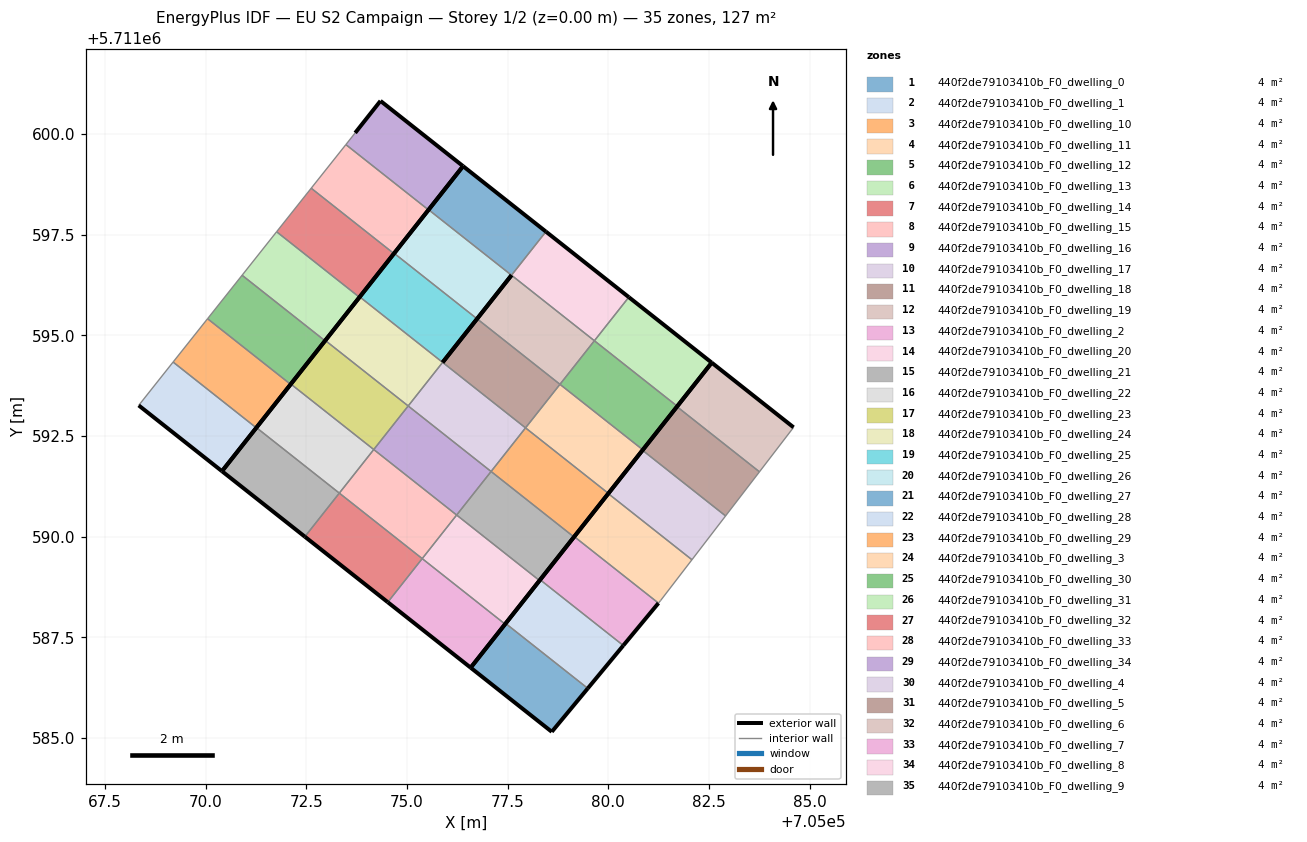
=== STOREY PLAN SPEC (per zone: floor XY polygon, exterior-wall plan segments, windows/doors) ===
zone 1: 440f2de79103410b_F0_dwelling_0  (3.6 m²)
  floor: (705078.60, 5711585.16) (705079.49, 5711586.23) (705077.45, 5711587.84) (705076.58, 5711586.75)
  exterior wall: (705079.49, 5711586.23) – (705078.60, 5711585.16)  [1.4 m]
  exterior wall: (705078.60, 5711585.16) – (705076.58, 5711586.75)  [2.6 m]
  exterior wall: (705076.58, 5711586.75) – (705077.45, 5711587.84)  [1.4 m]
  interior walls: 1
zone 2: 440f2de79103410b_F0_dwelling_1  (3.6 m²)
  floor: (705079.49, 5711586.23) (705080.37, 5711587.30) (705078.31, 5711588.93) (705077.45, 5711587.84)
  exterior wall: (705080.37, 5711587.30) – (705079.49, 5711586.23)  [1.4 m]
  exterior wall: (705077.45, 5711587.84) – (705078.31, 5711588.93)  [1.4 m]
  interior walls: 2
zone 3: 440f2de79103410b_F0_dwelling_10  (3.6 m²)
  floor: (705079.15, 5711589.99) (705080.00, 5711591.07) (705077.94, 5711592.70) (705077.09, 5711591.62)
  exterior wall: (705080.00, 5711591.07) – (705079.15, 5711589.99)  [1.4 m]
  interior walls: 3
zone 4: 440f2de79103410b_F0_dwelling_11  (3.6 m²)
  floor: (705080.00, 5711591.07) (705080.86, 5711592.16) (705078.80, 5711593.78) (705077.94, 5711592.70)
  exterior wall: (705080.86, 5711592.16) – (705080.00, 5711591.07)  [1.4 m]
  interior walls: 3
zone 5: 440f2de79103410b_F0_dwelling_12  (3.6 m²)
  floor: (705080.86, 5711592.16) (705081.71, 5711593.24) (705079.65, 5711594.86) (705078.80, 5711593.78)
  exterior wall: (705081.71, 5711593.24) – (705080.86, 5711592.16)  [1.4 m]
  interior walls: 3
zone 6: 440f2de79103410b_F0_dwelling_13  (3.6 m²)
  floor: (705081.71, 5711593.24) (705082.57, 5711594.32) (705080.51, 5711595.95) (705079.65, 5711594.86)
  exterior wall: (705080.51, 5711595.95) – (705082.57, 5711594.32)  [2.6 m]
  exterior wall: (705082.57, 5711594.32) – (705081.71, 5711593.24)  [1.4 m]
  interior walls: 2
zone 7: 440f2de79103410b_F0_dwelling_14  (3.6 m²)
  floor: (705074.52, 5711588.37) (705075.38, 5711589.46) (705073.32, 5711591.08) (705072.47, 5711590.00)
  exterior wall: (705074.52, 5711588.37) – (705072.47, 5711590.00)  [2.6 m]
  interior walls: 3
zone 8: 440f2de79103410b_F0_dwelling_15  (3.6 m²)
  floor: (705075.38, 5711589.46) (705076.23, 5711590.54) (705074.18, 5711592.16) (705073.32, 5711591.08)
  interior walls: 4
zone 9: 440f2de79103410b_F0_dwelling_16  (3.6 m²)
  floor: (705076.23, 5711590.54) (705077.09, 5711591.62) (705075.03, 5711593.25) (705074.18, 5711592.16)
  interior walls: 4
zone 10: 440f2de79103410b_F0_dwelling_17  (3.6 m²)
  floor: (705077.09, 5711591.62) (705077.94, 5711592.70) (705075.89, 5711594.33) (705075.03, 5711593.25)
  interior walls: 4
zone 11: 440f2de79103410b_F0_dwelling_18  (3.6 m²)
  floor: (705077.94, 5711592.70) (705078.80, 5711593.78) (705076.74, 5711595.41) (705075.89, 5711594.33)
  exterior wall: (705075.89, 5711594.33) – (705076.74, 5711595.41)  [1.4 m]
  interior walls: 3
zone 12: 440f2de79103410b_F0_dwelling_19  (3.6 m²)
  floor: (705078.80, 5711593.78) (705079.65, 5711594.86) (705077.60, 5711596.49) (705076.74, 5711595.41)
  exterior wall: (705076.74, 5711595.41) – (705077.60, 5711596.49)  [1.4 m]
  interior walls: 3
zone 13: 440f2de79103410b_F0_dwelling_2  (3.6 m²)
  floor: (705080.37, 5711587.30) (705081.24, 5711588.35) (705079.15, 5711590.00) (705078.31, 5711588.93)
  exterior wall: (705081.24, 5711588.35) – (705080.37, 5711587.30)  [1.4 m]
  exterior wall: (705078.31, 5711588.93) – (705079.15, 5711590.00)  [1.4 m]
  interior walls: 2
zone 14: 440f2de79103410b_F0_dwelling_20  (3.6 m²)
  floor: (705079.65, 5711594.86) (705080.51, 5711595.95) (705078.45, 5711597.57) (705077.60, 5711596.49)
  exterior wall: (705078.45, 5711597.57) – (705080.51, 5711595.95)  [2.6 m]
  interior walls: 3
zone 15: 440f2de79103410b_F0_dwelling_21  (3.6 m²)
  floor: (705072.47, 5711590.00) (705073.32, 5711591.08) (705071.26, 5711592.71) (705070.41, 5711591.62)
  exterior wall: (705072.47, 5711590.00) – (705070.41, 5711591.62)  [2.6 m]
  exterior wall: (705070.41, 5711591.62) – (705071.26, 5711592.71)  [1.4 m]
  interior walls: 2
zone 16: 440f2de79103410b_F0_dwelling_22  (3.6 m²)
  floor: (705073.32, 5711591.08) (705074.18, 5711592.16) (705072.12, 5711593.79) (705071.26, 5711592.71)
  exterior wall: (705071.26, 5711592.71) – (705072.12, 5711593.79)  [1.4 m]
  interior walls: 3
zone 17: 440f2de79103410b_F0_dwelling_23  (3.6 m²)
  floor: (705074.18, 5711592.16) (705075.03, 5711593.25) (705072.97, 5711594.87) (705072.12, 5711593.79)
  exterior wall: (705072.12, 5711593.79) – (705072.97, 5711594.87)  [1.4 m]
  interior walls: 3
zone 18: 440f2de79103410b_F0_dwelling_24  (3.6 m²)
  floor: (705075.03, 5711593.25) (705075.89, 5711594.33) (705073.83, 5711595.95) (705072.97, 5711594.87)
  exterior wall: (705072.97, 5711594.87) – (705073.83, 5711595.95)  [1.4 m]
  interior walls: 3
zone 19: 440f2de79103410b_F0_dwelling_25  (3.6 m²)
  floor: (705075.89, 5711594.33) (705076.74, 5711595.41) (705074.68, 5711597.04) (705073.83, 5711595.95)
  exterior wall: (705076.74, 5711595.41) – (705075.89, 5711594.33)  [1.4 m]
  exterior wall: (705073.83, 5711595.95) – (705074.68, 5711597.04)  [1.4 m]
  interior walls: 2
zone 20: 440f2de79103410b_F0_dwelling_26  (3.6 m²)
  floor: (705076.74, 5711595.41) (705077.60, 5711596.49) (705075.54, 5711598.12) (705074.68, 5711597.04)
  exterior wall: (705077.60, 5711596.49) – (705076.74, 5711595.41)  [1.4 m]
  exterior wall: (705074.68, 5711597.04) – (705075.54, 5711598.12)  [1.4 m]
  interior walls: 2
zone 21: 440f2de79103410b_F0_dwelling_27  (3.6 m²)
  floor: (705077.60, 5711596.49) (705078.45, 5711597.57) (705076.39, 5711599.20) (705075.54, 5711598.12)
  exterior wall: (705076.39, 5711599.20) – (705078.45, 5711597.57)  [2.6 m]
  exterior wall: (705075.54, 5711598.12) – (705076.39, 5711599.20)  [1.4 m]
  interior walls: 2
zone 22: 440f2de79103410b_F0_dwelling_28  (3.6 m²)
  floor: (705070.41, 5711591.62) (705071.26, 5711592.70) (705069.19, 5711594.33) (705068.34, 5711593.26)
  exterior wall: (705071.26, 5711592.70) – (705070.41, 5711591.62)  [1.4 m]
  exterior wall: (705070.41, 5711591.62) – (705068.34, 5711593.26)  [2.6 m]
  interior walls: 2
zone 23: 440f2de79103410b_F0_dwelling_29  (3.6 m²)
  floor: (705071.26, 5711592.70) (705072.11, 5711593.78) (705070.05, 5711595.41) (705069.19, 5711594.33)
  exterior wall: (705072.11, 5711593.78) – (705071.26, 5711592.70)  [1.4 m]
  interior walls: 3
zone 24: 440f2de79103410b_F0_dwelling_3  (3.6 m²)
  floor: (705081.30, 5711588.42) (705082.08, 5711589.43) (705080.00, 5711591.07) (705079.15, 5711590.00) (705081.24, 5711588.35)
  exterior wall: (705079.15, 5711590.00) – (705080.00, 5711591.07)  [1.4 m]
  interior walls: 4
zone 25: 440f2de79103410b_F0_dwelling_30  (3.6 m²)
  floor: (705072.11, 5711593.78) (705072.97, 5711594.86) (705070.91, 5711596.49) (705070.05, 5711595.41)
  exterior wall: (705072.97, 5711594.86) – (705072.11, 5711593.78)  [1.4 m]
  interior walls: 3
zone 26: 440f2de79103410b_F0_dwelling_31  (3.6 m²)
  floor: (705072.97, 5711594.86) (705073.82, 5711595.94) (705071.76, 5711597.57) (705070.91, 5711596.49)
  exterior wall: (705073.82, 5711595.94) – (705072.97, 5711594.86)  [1.4 m]
  interior walls: 3
zone 27: 440f2de79103410b_F0_dwelling_32  (3.6 m²)
  floor: (705073.82, 5711595.94) (705074.68, 5711597.03) (705072.62, 5711598.65) (705071.76, 5711597.57)
  exterior wall: (705074.68, 5711597.03) – (705073.82, 5711595.94)  [1.4 m]
  interior walls: 3
zone 28: 440f2de79103410b_F0_dwelling_33  (3.6 m²)
  floor: (705074.68, 5711597.03) (705075.54, 5711598.11) (705073.48, 5711599.73) (705072.62, 5711598.65)
  exterior wall: (705075.54, 5711598.11) – (705074.68, 5711597.03)  [1.4 m]
  interior walls: 3
zone 29: 440f2de79103410b_F0_dwelling_34  (3.6 m²)
  floor: (705075.54, 5711598.11) (705076.39, 5711599.20) (705074.34, 5711600.82) (705073.71, 5711600.03) (705073.48, 5711599.73)
  exterior wall: (705073.71, 5711600.03) – (705074.34, 5711600.82)  [1.0 m]
  exterior wall: (705074.34, 5711600.82) – (705076.39, 5711599.20)  [2.6 m]
  exterior wall: (705076.39, 5711599.20) – (705075.54, 5711598.11)  [1.4 m]
  interior walls: 2
zone 30: 440f2de79103410b_F0_dwelling_4  (3.6 m²)
  floor: (705082.08, 5711589.43) (705082.91, 5711590.51) (705080.85, 5711592.14) (705080.00, 5711591.07)
  exterior wall: (705080.00, 5711591.07) – (705080.85, 5711592.14)  [1.4 m]
  interior walls: 3
zone 31: 440f2de79103410b_F0_dwelling_5  (3.6 m²)
  floor: (705082.91, 5711590.51) (705083.75, 5711591.61) (705081.70, 5711593.23) (705080.85, 5711592.14)
  exterior wall: (705080.85, 5711592.14) – (705081.70, 5711593.23)  [1.4 m]
  interior walls: 3
zone 32: 440f2de79103410b_F0_dwelling_6  (3.6 m²)
  floor: (705083.75, 5711591.61) (705084.60, 5711592.71) (705082.57, 5711594.32) (705081.70, 5711593.23)
  exterior wall: (705082.57, 5711594.32) – (705084.60, 5711592.71)  [2.6 m]
  exterior wall: (705081.70, 5711593.23) – (705082.57, 5711594.32)  [1.4 m]
  interior walls: 2
zone 33: 440f2de79103410b_F0_dwelling_7  (3.6 m²)
  floor: (705076.58, 5711586.75) (705077.44, 5711587.83) (705075.38, 5711589.46) (705074.52, 5711588.37)
  exterior wall: (705077.44, 5711587.83) – (705076.58, 5711586.75)  [1.4 m]
  exterior wall: (705076.58, 5711586.75) – (705074.52, 5711588.37)  [2.6 m]
  interior walls: 2
zone 34: 440f2de79103410b_F0_dwelling_8  (3.6 m²)
  floor: (705077.44, 5711587.83) (705078.29, 5711588.91) (705076.23, 5711590.54) (705075.38, 5711589.46)
  exterior wall: (705078.29, 5711588.91) – (705077.44, 5711587.83)  [1.4 m]
  interior walls: 3
zone 35: 440f2de79103410b_F0_dwelling_9  (3.6 m²)
  floor: (705078.29, 5711588.91) (705079.15, 5711589.99) (705077.09, 5711591.62) (705076.23, 5711590.54)
  exterior wall: (705079.15, 5711589.99) – (705078.29, 5711588.91)  [1.4 m]
  interior walls: 3

=== DERIVED (storey summary) ===
Building: EU S2 Campaign
Storey: 1 of 2  (floor level z = 0.00 m)
Storey gross floor area: 126.6 m²
Zones on this storey: 35
  - 440f2de79103410b_F0_dwelling_0: floor 3.6 m²; exterior wall 5.4 m (16.1 m²); WWR 0.0%
  - 440f2de79103410b_F0_dwelling_1: floor 3.6 m²; exterior wall 2.8 m (8.3 m²); WWR 0.0%
  - 440f2de79103410b_F0_dwelling_10: floor 3.6 m²; exterior wall 1.4 m (4.1 m²); WWR 0.0%
  - 440f2de79103410b_F0_dwelling_11: floor 3.6 m²; exterior wall 1.4 m (4.1 m²); WWR 0.0%
  - 440f2de79103410b_F0_dwelling_12: floor 3.6 m²; exterior wall 1.4 m (4.1 m²); WWR 0.0%
  - 440f2de79103410b_F0_dwelling_13: floor 3.6 m²; exterior wall 4.0 m (12.0 m²); WWR 0.0%
  - 440f2de79103410b_F0_dwelling_14: floor 3.6 m²; exterior wall 2.6 m (7.9 m²); WWR 0.0%
  - 440f2de79103410b_F0_dwelling_15: floor 3.6 m²
  - 440f2de79103410b_F0_dwelling_16: floor 3.6 m²
  - 440f2de79103410b_F0_dwelling_17: floor 3.6 m²
  - 440f2de79103410b_F0_dwelling_18: floor 3.6 m²; exterior wall 1.4 m (4.1 m²); WWR 0.0%
  - 440f2de79103410b_F0_dwelling_19: floor 3.6 m²; exterior wall 1.4 m (4.1 m²); WWR 0.0%
  - 440f2de79103410b_F0_dwelling_2: floor 3.6 m²; exterior wall 2.7 m (8.2 m²); WWR 0.0%
  - 440f2de79103410b_F0_dwelling_20: floor 3.6 m²; exterior wall 2.6 m (7.9 m²); WWR 0.0%
  - 440f2de79103410b_F0_dwelling_21: floor 3.6 m²; exterior wall 4.0 m (12.0 m²); WWR 0.0%
  - 440f2de79103410b_F0_dwelling_22: floor 3.6 m²; exterior wall 1.4 m (4.1 m²); WWR 0.0%
  - 440f2de79103410b_F0_dwelling_23: floor 3.6 m²; exterior wall 1.4 m (4.1 m²); WWR 0.0%
  - 440f2de79103410b_F0_dwelling_24: floor 3.6 m²; exterior wall 1.4 m (4.1 m²); WWR 0.0%
  - 440f2de79103410b_F0_dwelling_25: floor 3.6 m²; exterior wall 2.8 m (8.3 m²); WWR 0.0%
  - 440f2de79103410b_F0_dwelling_26: floor 3.6 m²; exterior wall 2.8 m (8.3 m²); WWR 0.0%
  - 440f2de79103410b_F0_dwelling_27: floor 3.6 m²; exterior wall 4.0 m (12.0 m²); WWR 0.0%
  - 440f2de79103410b_F0_dwelling_28: floor 3.6 m²; exterior wall 4.0 m (12.0 m²); WWR 0.0%
  - 440f2de79103410b_F0_dwelling_29: floor 3.6 m²; exterior wall 1.4 m (4.1 m²); WWR 0.0%
  - 440f2de79103410b_F0_dwelling_3: floor 3.6 m²; exterior wall 1.4 m (4.1 m²); WWR 0.0%
  - 440f2de79103410b_F0_dwelling_30: floor 3.6 m²; exterior wall 1.4 m (4.1 m²); WWR 0.0%
  - 440f2de79103410b_F0_dwelling_31: floor 3.6 m²; exterior wall 1.4 m (4.1 m²); WWR 0.0%
  - 440f2de79103410b_F0_dwelling_32: floor 3.6 m²; exterior wall 1.4 m (4.1 m²); WWR 0.0%
  - 440f2de79103410b_F0_dwelling_33: floor 3.6 m²; exterior wall 1.4 m (4.1 m²); WWR 0.0%
  - 440f2de79103410b_F0_dwelling_34: floor 3.6 m²; exterior wall 5.0 m (15.0 m²); WWR 0.0%
  - 440f2de79103410b_F0_dwelling_4: floor 3.6 m²; exterior wall 1.4 m (4.1 m²); WWR 0.0%
  - 440f2de79103410b_F0_dwelling_5: floor 3.6 m²; exterior wall 1.4 m (4.1 m²); WWR 0.0%
  - 440f2de79103410b_F0_dwelling_6: floor 3.6 m²; exterior wall 4.0 m (11.9 m²); WWR 0.0%
  - 440f2de79103410b_F0_dwelling_7: floor 3.6 m²; exterior wall 4.0 m (12.0 m²); WWR 0.0%
  - 440f2de79103410b_F0_dwelling_8: floor 3.6 m²; exterior wall 1.4 m (4.1 m²); WWR 0.0%
  - 440f2de79103410b_F0_dwelling_9: floor 3.6 m²; exterior wall 1.4 m (4.1 m²); WWR 0.0%
Zone adjacency (shared interzone walls):
  - 440f2de79103410b_F0_dwelling_0 ↔ 440f2de79103410b_F0_dwelling_1
  - 440f2de79103410b_F0_dwelling_1 ↔ 440f2de79103410b_F0_dwelling_2
  - 440f2de79103410b_F0_dwelling_10 ↔ 440f2de79103410b_F0_dwelling_11
  - 440f2de79103410b_F0_dwelling_10 ↔ 440f2de79103410b_F0_dwelling_17
  - 440f2de79103410b_F0_dwelling_10 ↔ 440f2de79103410b_F0_dwelling_9
  - 440f2de79103410b_F0_dwelling_11 ↔ 440f2de79103410b_F0_dwelling_12
  - 440f2de79103410b_F0_dwelling_11 ↔ 440f2de79103410b_F0_dwelling_18
  - 440f2de79103410b_F0_dwelling_12 ↔ 440f2de79103410b_F0_dwelling_13
  - 440f2de79103410b_F0_dwelling_12 ↔ 440f2de79103410b_F0_dwelling_19
  - 440f2de79103410b_F0_dwelling_13 ↔ 440f2de79103410b_F0_dwelling_20
  - 440f2de79103410b_F0_dwelling_14 ↔ 440f2de79103410b_F0_dwelling_15
  - 440f2de79103410b_F0_dwelling_14 ↔ 440f2de79103410b_F0_dwelling_21
  - 440f2de79103410b_F0_dwelling_14 ↔ 440f2de79103410b_F0_dwelling_7
  - 440f2de79103410b_F0_dwelling_15 ↔ 440f2de79103410b_F0_dwelling_16
  - 440f2de79103410b_F0_dwelling_15 ↔ 440f2de79103410b_F0_dwelling_22
  - 440f2de79103410b_F0_dwelling_15 ↔ 440f2de79103410b_F0_dwelling_8
  - 440f2de79103410b_F0_dwelling_16 ↔ 440f2de79103410b_F0_dwelling_17
  - 440f2de79103410b_F0_dwelling_16 ↔ 440f2de79103410b_F0_dwelling_23
  - 440f2de79103410b_F0_dwelling_16 ↔ 440f2de79103410b_F0_dwelling_9
  - 440f2de79103410b_F0_dwelling_17 ↔ 440f2de79103410b_F0_dwelling_18
  - 440f2de79103410b_F0_dwelling_17 ↔ 440f2de79103410b_F0_dwelling_24
  - 440f2de79103410b_F0_dwelling_18 ↔ 440f2de79103410b_F0_dwelling_19
  - 440f2de79103410b_F0_dwelling_19 ↔ 440f2de79103410b_F0_dwelling_20
  - 440f2de79103410b_F0_dwelling_2 ↔ 440f2de79103410b_F0_dwelling_3
  - 440f2de79103410b_F0_dwelling_20 ↔ 440f2de79103410b_F0_dwelling_27
  - 440f2de79103410b_F0_dwelling_21 ↔ 440f2de79103410b_F0_dwelling_22
  - 440f2de79103410b_F0_dwelling_22 ↔ 440f2de79103410b_F0_dwelling_23
  - 440f2de79103410b_F0_dwelling_23 ↔ 440f2de79103410b_F0_dwelling_24
  - 440f2de79103410b_F0_dwelling_24 ↔ 440f2de79103410b_F0_dwelling_25
  - 440f2de79103410b_F0_dwelling_25 ↔ 440f2de79103410b_F0_dwelling_26
  - 440f2de79103410b_F0_dwelling_26 ↔ 440f2de79103410b_F0_dwelling_27
  - 440f2de79103410b_F0_dwelling_28 ↔ 440f2de79103410b_F0_dwelling_29
  - 440f2de79103410b_F0_dwelling_29 ↔ 440f2de79103410b_F0_dwelling_30
  - 440f2de79103410b_F0_dwelling_3 ↔ 440f2de79103410b_F0_dwelling_4
  - 440f2de79103410b_F0_dwelling_30 ↔ 440f2de79103410b_F0_dwelling_31
  - 440f2de79103410b_F0_dwelling_31 ↔ 440f2de79103410b_F0_dwelling_32
  - 440f2de79103410b_F0_dwelling_32 ↔ 440f2de79103410b_F0_dwelling_33
  - 440f2de79103410b_F0_dwelling_33 ↔ 440f2de79103410b_F0_dwelling_34
  - 440f2de79103410b_F0_dwelling_4 ↔ 440f2de79103410b_F0_dwelling_5
  - 440f2de79103410b_F0_dwelling_5 ↔ 440f2de79103410b_F0_dwelling_6
  - 440f2de79103410b_F0_dwelling_7 ↔ 440f2de79103410b_F0_dwelling_8
  - 440f2de79103410b_F0_dwelling_8 ↔ 440f2de79103410b_F0_dwelling_9